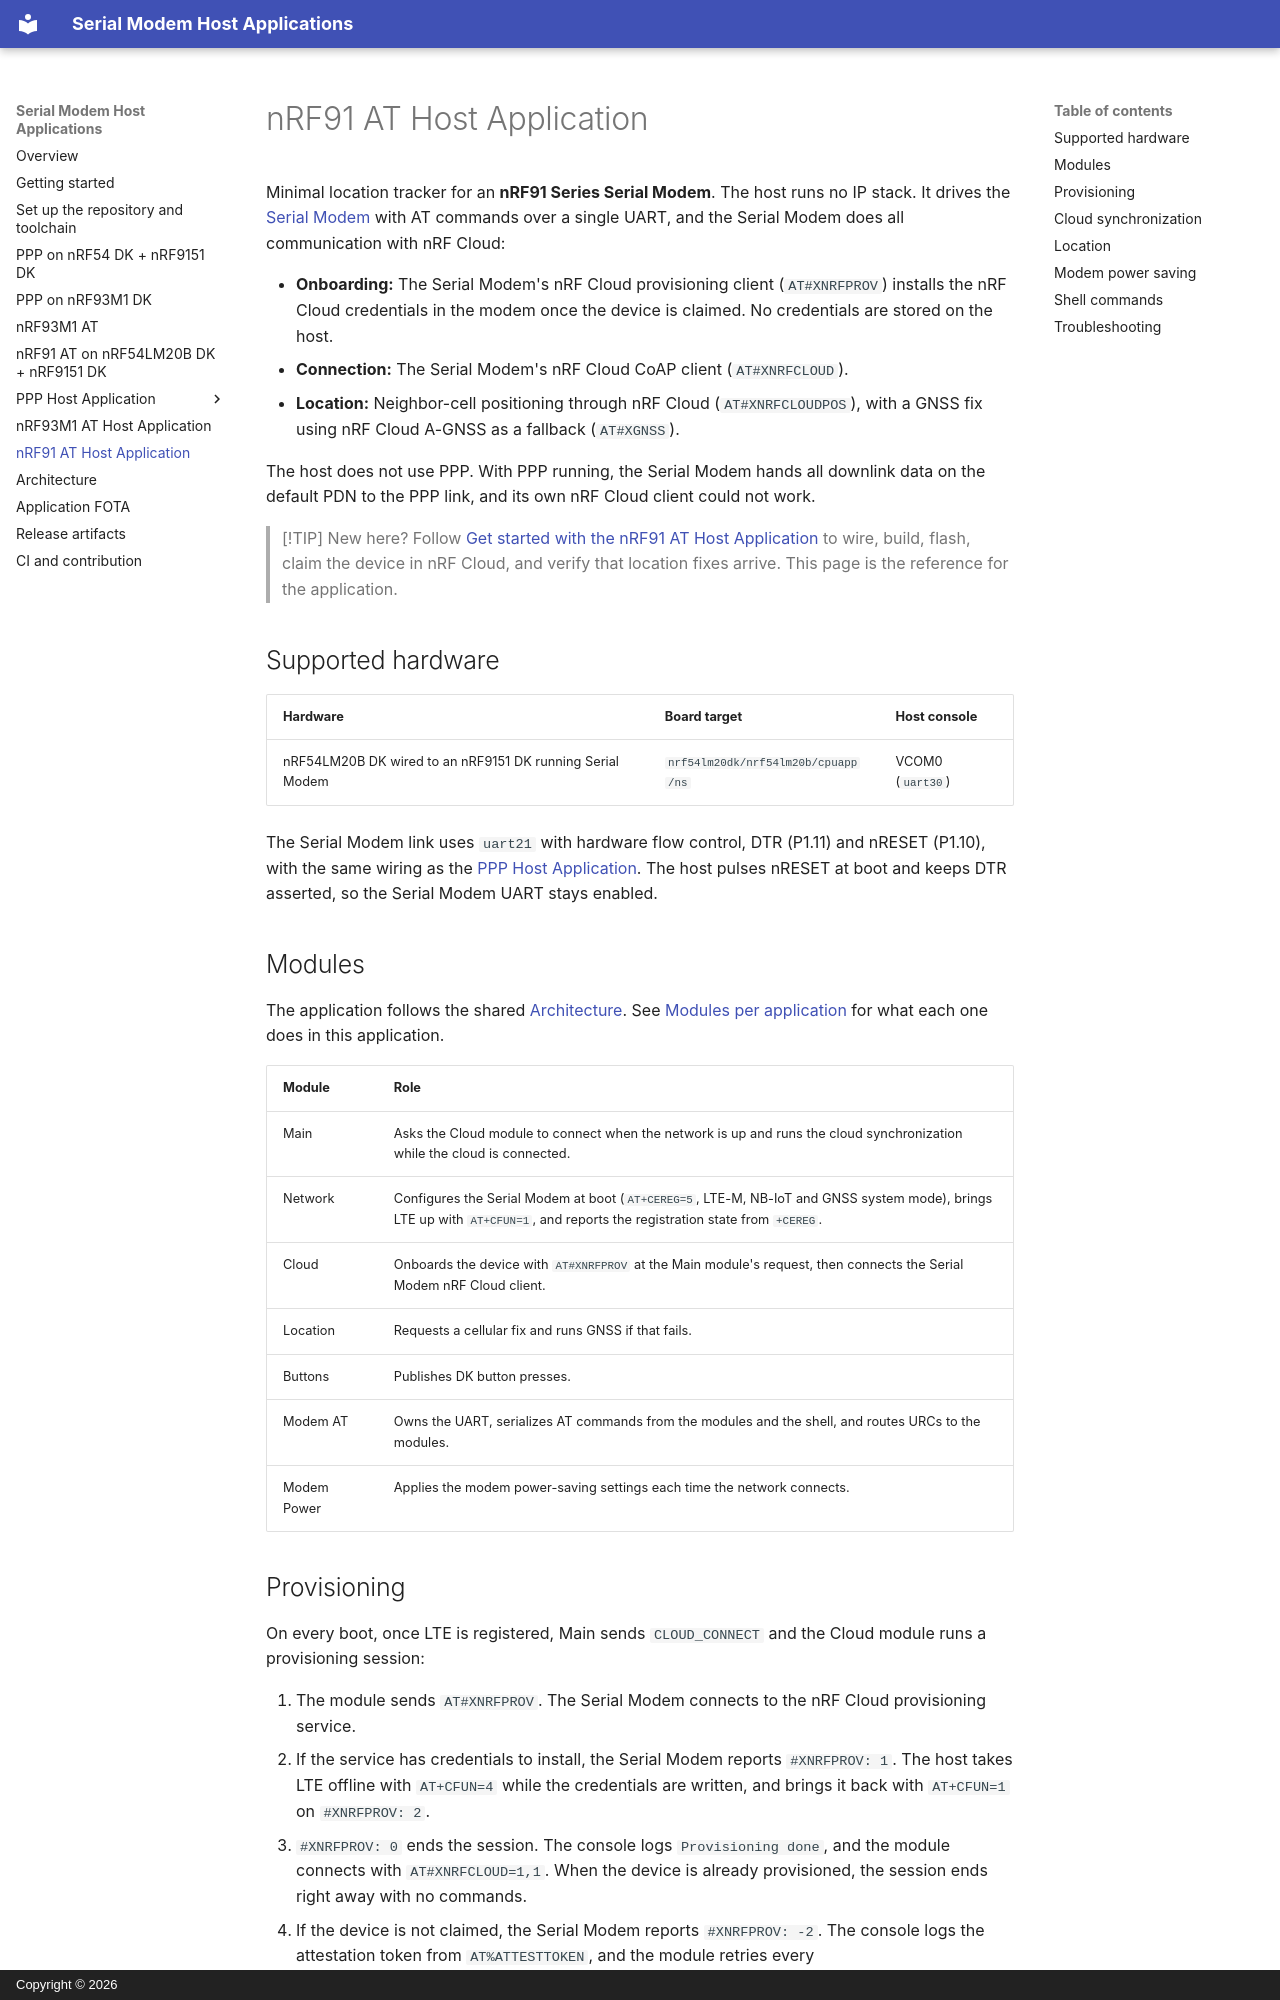

repository: nrfconnect/ncs-serial-modem-host-applications · page: applications/91m1_at/index.html · generator: mkdocs · copyright: Copyright © 2026

# nRF91 AT Host Application

Minimal location tracker for an **nRF91 Series Serial Modem**. The host runs no IP stack. It drives the [Serial Modem](https://github.com/nrfconnect/ncs-serial-modem) with AT commands over a single UART, and the Serial Modem does all communication with nRF Cloud:

- **Onboarding:** The Serial Modem's nRF Cloud provisioning client (`AT#XNRFPROV`) installs the nRF Cloud credentials in the modem once the device is claimed. No credentials are stored on the host.
- **Connection:** The Serial Modem's nRF Cloud CoAP client (`AT#XNRFCLOUD`).
- **Location:** Neighbor-cell positioning through nRF Cloud (`AT#XNRFCLOUDPOS`), with a GNSS fix using nRF Cloud A-GNSS as a fallback (`AT#XGNSS`).

The host does not use PPP. With PPP running, the Serial Modem hands all downlink data on the default PDN to the PPP link, and its own nRF Cloud client could not work.

> [!TIP]
> New here? Follow [Get started with the nRF91 AT Host Application](../../getting-started/91m1-at.md) to wire, build, flash, claim the device in nRF Cloud, and verify that location fixes arrive. This page is the reference for the application.

## Supported hardware

| Hardware | Board target | Host console |
|----------|--------------|--------------|
| nRF54LM20B DK wired to an nRF9151 DK running Serial Modem | `nrf54lm20dk/nrf54lm20b/cpuapp/ns` | VCOM0 (`uart30`) |

The Serial Modem link uses `uart21` with hardware flow control, DTR (P1.11) and nRESET (P1.10), with the same wiring as the [PPP Host Application](../../getting-started/ppp-nrf54.md#34-wire-the-dks-together). The host pulses nRESET at boot and keeps DTR asserted, so the Serial Modem UART stays enabled.

## Modules

The application follows the shared [Architecture](../../architecture.md). See [Modules per application](../../architecture.md#modules-per-application) for what each one does in this application.

| Module | Role |
|--------|------|
| Main | Asks the Cloud module to connect when the network is up and runs the cloud synchronization while the cloud is connected. |
| Network | Configures the Serial Modem at boot (`AT+CEREG=5`, LTE-M, NB-IoT and GNSS system mode), brings LTE up with `AT+CFUN=1`, and reports the registration state from `+CEREG`. |
| Cloud | Onboards the device with `AT#XNRFPROV` at the Main module's request, then connects the Serial Modem nRF Cloud client. |
| Location | Requests a cellular fix and runs GNSS if that fails. |
| Buttons | Publishes DK button presses. |
| Modem AT | Owns the UART, serializes AT commands from the modules and the shell, and routes URCs to the modules. |
| Modem Power | Applies the modem power-saving settings each time the network connects. |
